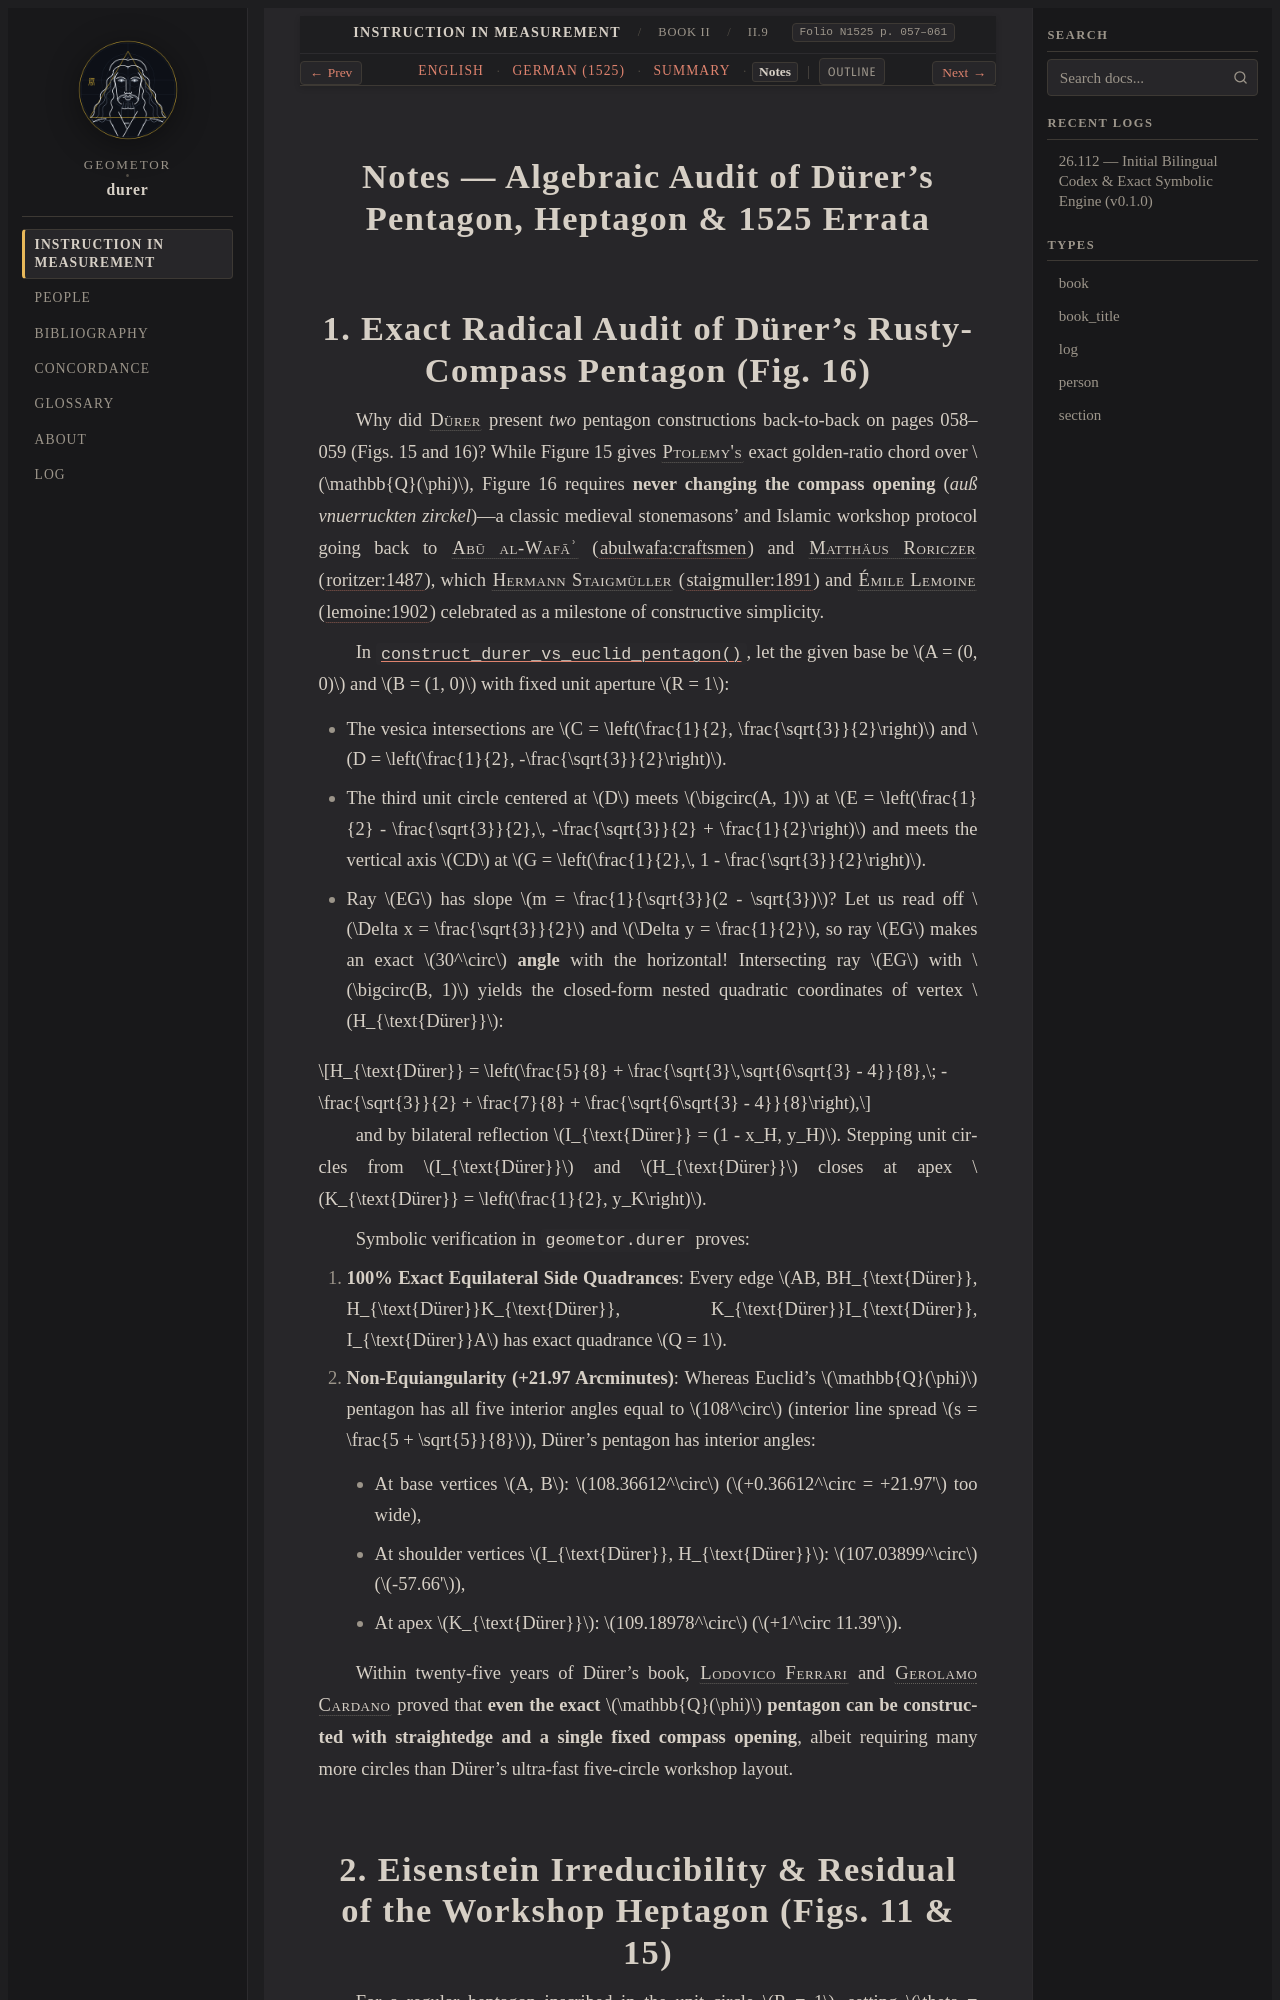

repository: geometor/durer · page: underweysung/buch_02/sec_02/notes.html · generator: sphinx

:layout: book
:canonical_id: II.9–20
:breadcrumb_title: II.9–20
:order: 2
:type: section
:folio: N1525 p. 057–061
:tracks: English: index | German: de | Summary: summary | Notes: notes
:featured_image: /_static/figures/book2_durer_vs_euclid_pentagon.svg

.. _buch_02-sec_02-notes:

Notes — Algebraic Audit of Dürer's Pentagon, Heptagon & 1525 Errata
===================================================================
